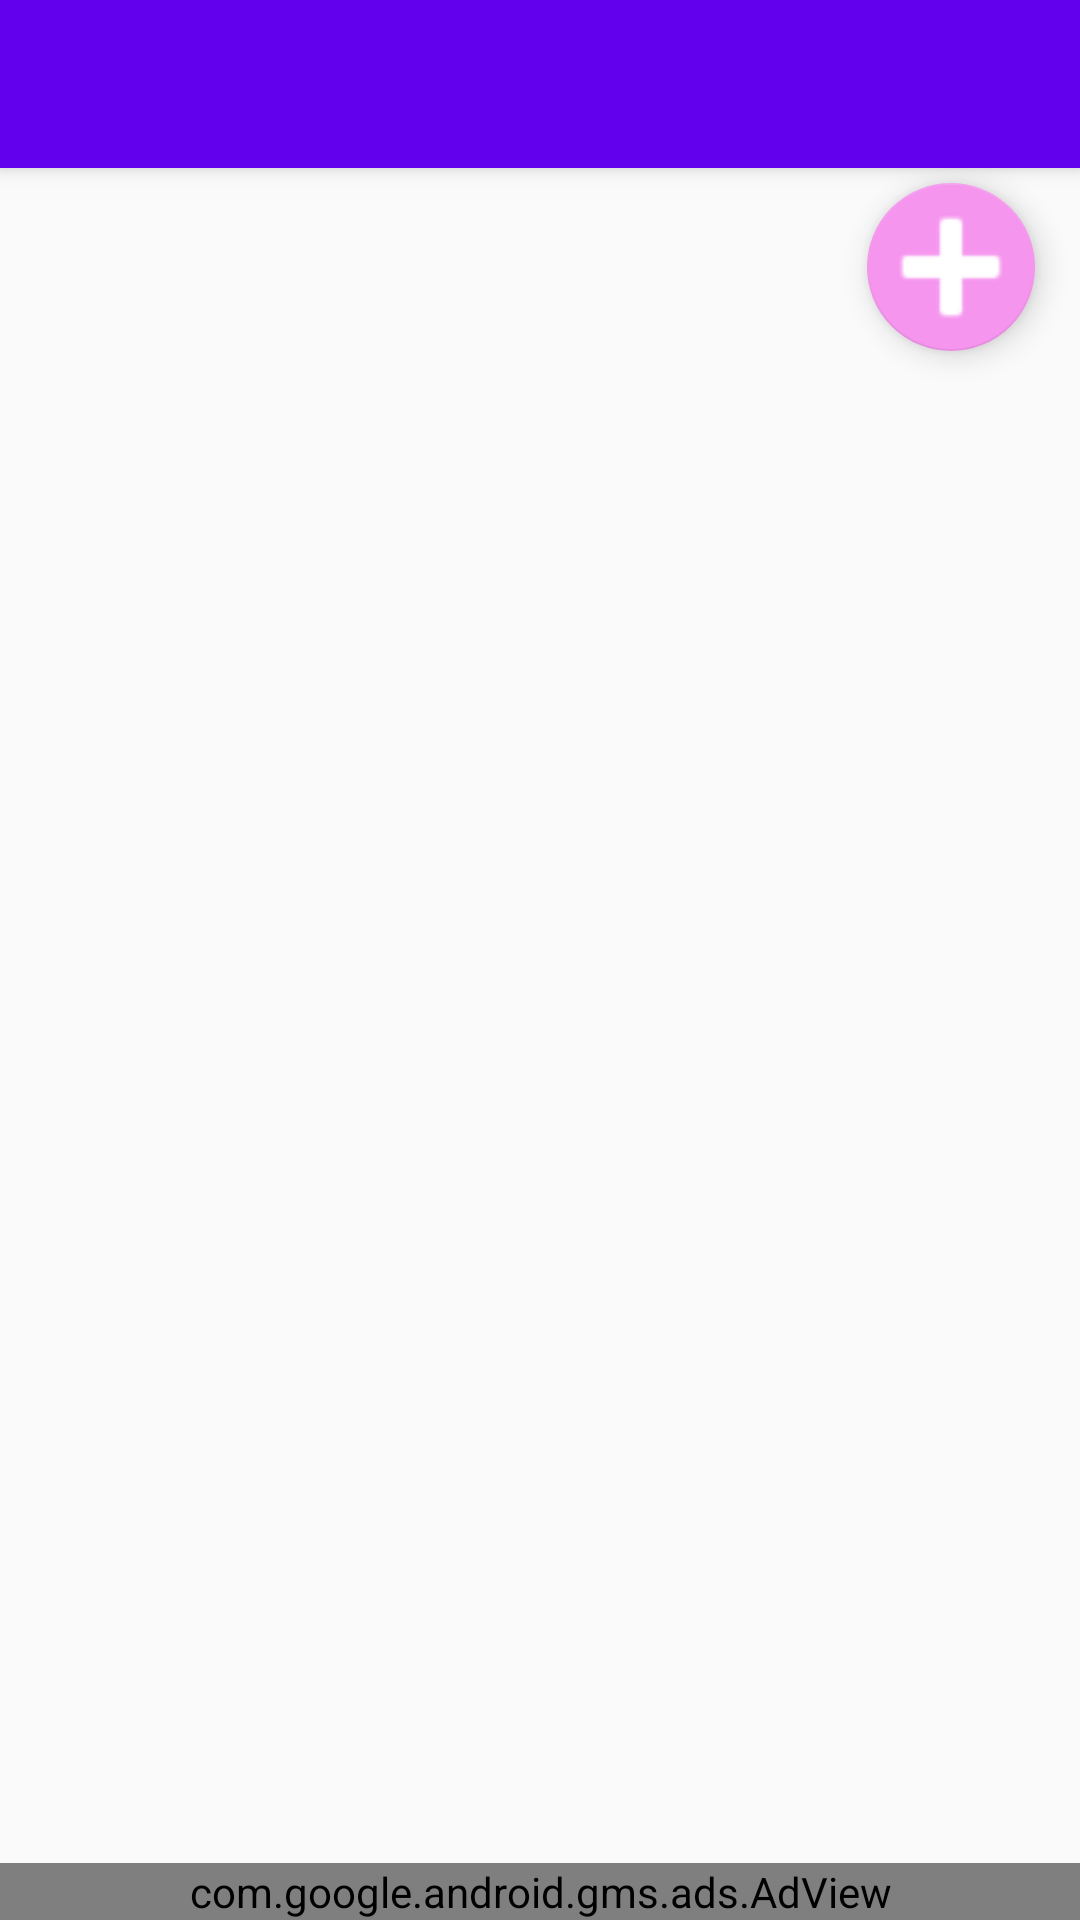

Produce the Android XML layout that renders to this screen, including the resource entries it uses.
<!-- AndroidManifest.xml: application theme AppTheme -->
<!-- res/layout/activity_goup_list.xml -->
<?xml version="1.0" encoding="utf-8"?>

<LinearLayout xmlns:android="http://schemas.android.com/apk/res/android"
    xmlns:app="http://schemas.android.com/apk/res-auto"
    xmlns:tools="http://schemas.android.com/tools"
    android:layout_width="match_parent"
    android:layout_height="match_parent"
    android:orientation="vertical">

    <androidx.coordinatorlayout.widget.CoordinatorLayout xmlns:android="http://schemas.android.com/apk/res/android"
        android:id="@+id/coordinator_layout"
        android:layout_width="match_parent"
        android:layout_height="match_parent"
        android:layout_weight="1"
        tools:context=".view.GroupListActivity">

        <com.google.android.material.appbar.AppBarLayout
            android:id="@+id/appbar_layout"
            android:layout_width="match_parent"
            android:layout_height="wrap_content"
            android:theme="@style/AppTheme.AppBarOverlay">

            <androidx.appcompat.widget.Toolbar
                android:id="@+id/toolbar"
                android:layout_width="match_parent"
                android:layout_height="?attr/actionBarSize"
                android:background="?attr/colorPrimary"
                app:popupTheme="@style/AppTheme.PopupOverlay" />

        </com.google.android.material.appbar.AppBarLayout>


        <androidx.core.widget.NestedScrollView
            android:id="@+id/nestedScrollView"
            android:layout_width="match_parent"
            android:layout_height="match_parent"
            app:layout_anchor="@+id/nestedScrollView"
            app:layout_anchorGravity="bottom|center"
            app:layout_behavior="@string/appbar_scrolling_view_behavior">

            <LinearLayout
                android:id="@+id/linearLayout"
                android:layout_width="match_parent"
                android:layout_height="match_parent"
                android:orientation="vertical">

                <include
                    android:id="@+id/include"
                    layout="@layout/content_group_list"
                    android:layout_width="match_parent"
                    android:layout_height="wrap_content"
                    android:layout_weight="1" />



            </LinearLayout>
        </androidx.core.widget.NestedScrollView>

    </androidx.coordinatorlayout.widget.CoordinatorLayout>
    <com.google.android.gms.ads.AdView
        android:id="@+id/adView"
        android:layout_width="match_parent"
        android:layout_height="wrap_content"
        android:layout_centerHorizontal="true"
        android:layout_weight="0"
        app:adSize="SMART_BANNER"
        app:adUnitId="ca-app-pub-2505812570403600/6571508594" />
</LinearLayout>
<!-- res/layout/content_group_list.xml (included above) -->
<?xml version="1.0" encoding="utf-8"?>

<androidx.core.widget.NestedScrollView xmlns:android="http://schemas.android.com/apk/res/android"
    xmlns:app="http://schemas.android.com/apk/res-auto"
    android:layout_width="match_parent"
    android:layout_height="match_parent"
    app:layout_behavior="@string/appbar_scrolling_view_behavior">

    <LinearLayout
        android:layout_width="match_parent"
        android:layout_height="match_parent"
        android:orientation="vertical">

        <LinearLayout
            android:id="@+id/counter_group_layout"
            android:layout_width="match_parent"
            android:layout_height="wrap_content"
            android:orientation="vertical">

        </LinearLayout>

        <include layout="@layout/add_counter" />

    </LinearLayout>

</androidx.core.widget.NestedScrollView>
<!-- res/layout/add_counter.xml (included above) -->
<?xml version="1.0" encoding="utf-8"?>

    <com.google.android.material.floatingactionbutton.FloatingActionButton xmlns:android="http://schemas.android.com/apk/res/android"
        xmlns:app="http://schemas.android.com/apk/res-auto"
        android:id="@+id/btn_add_counter"
        android:layout_width="wrap_content"
        android:layout_height="wrap_content"
        android:layout_gravity="bottom|end"
        android:layout_marginTop="5dp"
        android:layout_marginEnd="15dp"
        android:layout_marginBottom="20dp"
        app:srcCompat="@android:drawable/ic_input_add"
        app:tint="@android:color/white"
        app:maxImageSize="60dp"
        android:layout_weight="0"
        app:backgroundTint="#f595ee"
        android:onClick="onClickAddBtn" />
<!-- resources referenced by this layout -->
<resources>
  <style name="AppTheme.AppBarOverlay" parent="ThemeOverlay.AppCompat.Dark.ActionBar" />
  <style name="AppTheme.PopupOverlay" parent="ThemeOverlay.AppCompat.Light" />
  <style name="AppTheme" parent="Theme.AppCompat.Light.DarkActionBar">
          
          <item name="colorPrimary">@color/colorPrimary</item>
          <item name="colorPrimaryDark">@color/colorPrimaryDark</item>
          <item name="colorAccent">@color/colorAccent</item>
      </style>
  <!-- not gathered from this repository: default colours our renderer supplied (Android Studio template values) -->
  <color name="colorPrimary">#FF6200EE</color>
  <color name="colorPrimaryDark">#FF3700B3</color>
  <color name="colorAccent">#FF03DAC5</color>
</resources>
